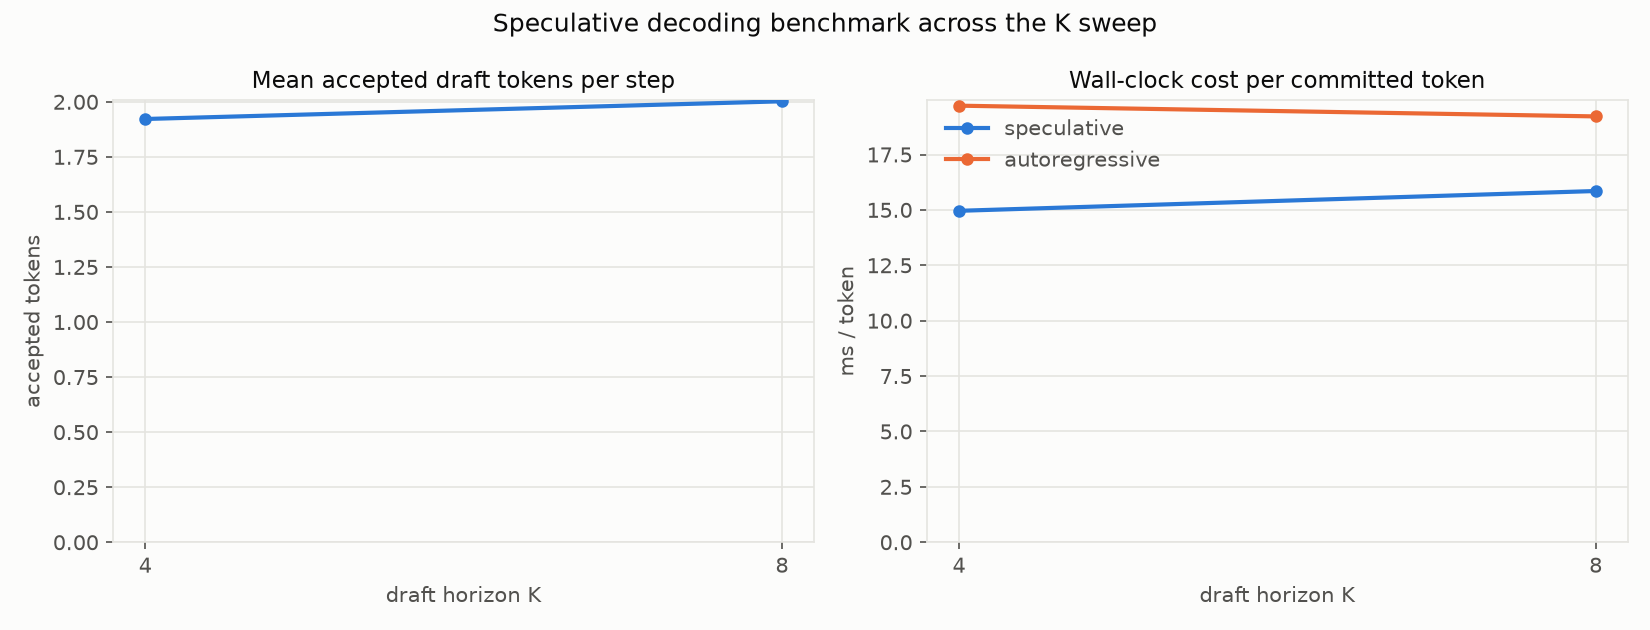

Data behind this chart, as committed beside it:
K, num_nodes, mean_accept_len, tokens_per_step, spec_ms_per_token, ar_ms_per_token, speedup
4, 256, 1.922, 2.895, 14.96, 19.7, 1.317
8, 256, 2.002, 2.977, 15.85, 19.22, 1.212
